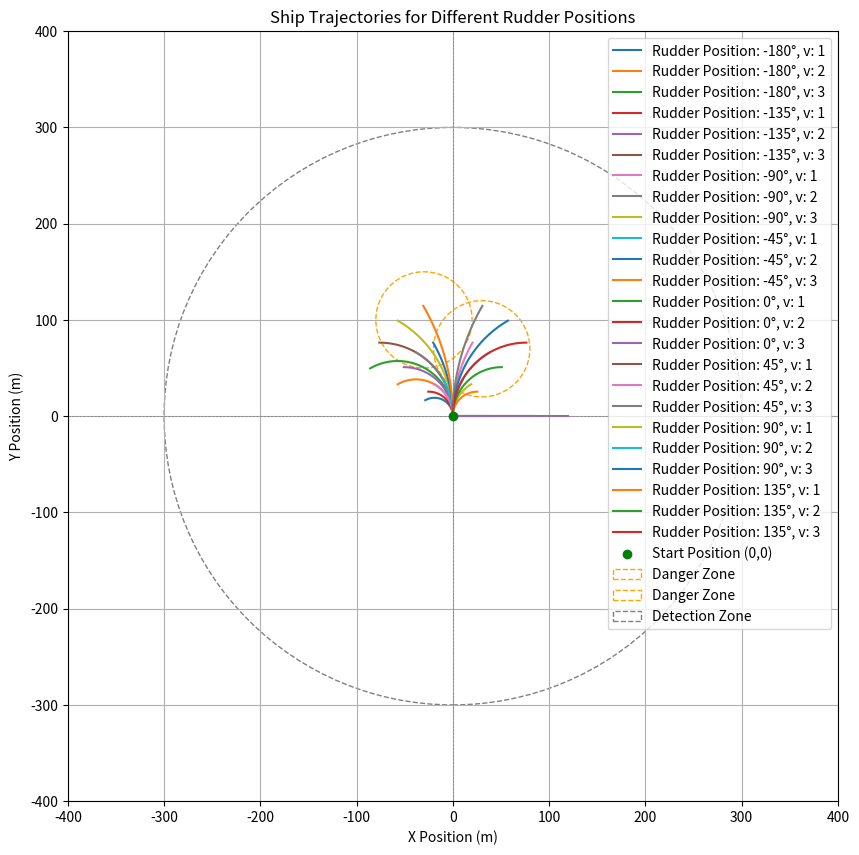

Python code for this plot:
import numpy as np
import matplotlib.pyplot as plt

# Constants
velocities = [1,2,3]  # Speed of the ship in m/s
rudder_angles = np.arange(-180, 180, 45)  # Rudder positions in degrees
T = 60  # Time to complete a 180-degree turn in seconds
circle_radius = 50
circles = [(30, 70),(-30,100)]

# Time array
t = np.linspace(0, 40, num=100)  # Time from 0 to T seconds
t2 = 30
# Initial position of the ship
x0, y0 = 0, 0

# Variables to store the exit times and corresponding angles
distances = []

# Plotting
plt.figure(figsize=(10, 10))

# Loop over each rudder angle
for angle in rudder_angles:
    for v in velocities:
        distance_local = 0 
        for circle in circles:
            delta_phi = np.radians(angle)  # Convert rudder angle to radians
            if angle != 0:  # Avoid division by zero for zero angle
                omega = delta_phi / T  # Angular velocity
                print(omega)
                R = v / omega  # Calculate turning radius
                print(R)
                # Parametric equations for the trajectory
                x = x0 + R * (1 - np.cos(omega * t))  # X position as a function of time
                y = y0 + R * np.sin(omega * t)  # Y position as a function of time
            else:
                # If rudder angle is 0, the ship moves in a straight line
                x = v * t
                y = np.zeros_like(t)
            x2 = x0 + R * (1 - np.cos(omega * t2))  # X position as a function of time
            y2 = y0 + R * np.sin(omega * t2)  # Y position as a function of time
            # Check when the ship exits the danger zone (circle)
            distance_local += np.sqrt((x2 - circle[0])**2 + (y2 - circle[1])**2)
            
        # Store the exit time and angle
        #print(angle,v, distance)
        distances.append((angle,v, distance_local))
            
        # Plot the trajectory
        plt.plot(x, y, label=f'Rudder Position: {angle}°, v: {v}')

# Initial position of the ship
plt.scatter(x0, y0, color='green', label='Start Position (0,0)', zorder=5)

# Draw the circle representing the danger zone
for circle in circles:
    circle = plt.Circle(circle, circle_radius, color='orange', fill=False, linestyle='--', label='Danger Zone')
    plt.gca().add_artist(circle)

circle = plt.Circle((0,0), 300, color='grey', fill=False, linestyle='--', label='Detection Zone ')
plt.gca().add_artist(circle)
# Title and labels
plt.title('Ship Trajectories for Different Rudder Positions')
plt.xlabel('X Position (m)')
plt.ylabel('Y Position (m)')
plt.xlim(-400, 400)  # Adjust limits for visibility
plt.ylim(-400, 400)
plt.axhline(0, color='gray', lw=0.5, ls='--')
plt.axvline(0, color='gray', lw=0.5, ls='--')
plt.grid()
plt.gca().set_aspect('equal', adjustable='box')
plt.legend()
#print(distances)
# Finding the best angle for fastest exit
distances = np.array(distances)
best_angle = distances[np.argmax(distances[:,2]), 0]  # Angle corresponding to the minimum exit time
distance = distances[np.argmax(distances[:, 2]), 2]
best_velocity = distances[np.argmax(distances[:, 2]), 1]

print(f'Best Rudder Position: {best_angle}° with v: {best_velocity} ^resulting distance: {distance:.2f} .')


plt.show()


